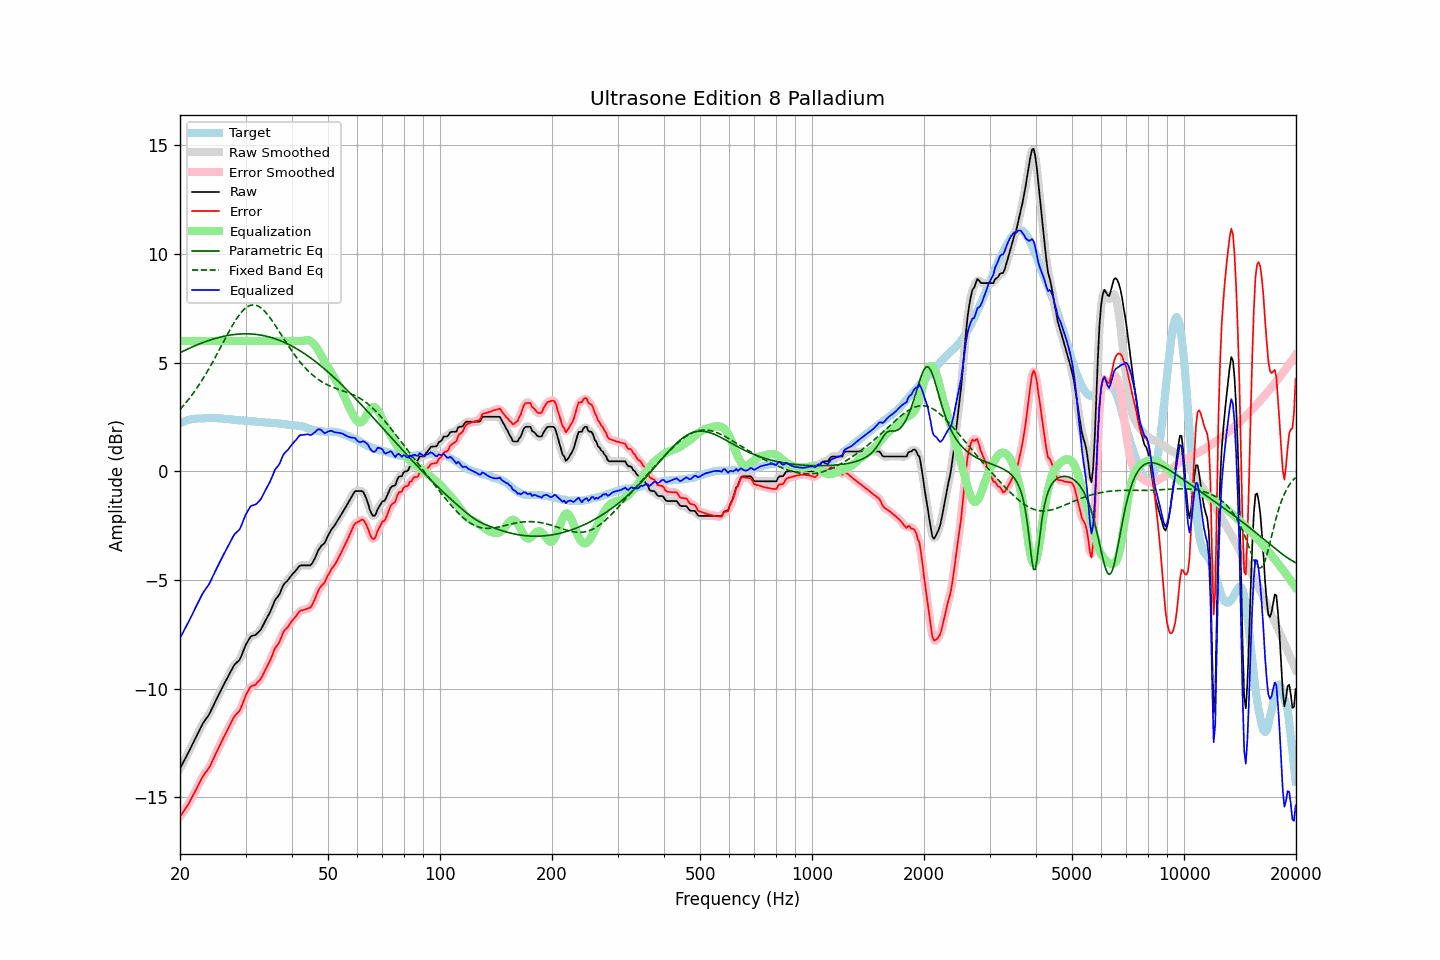

Values plotted in this chart, from the file beside it:
frequency, raw, error, smoothed, error_smoothed, equalization, parametric_eq, fixed_band_eq, equalized_raw, equalized_smoothed, target
20.00, -13.68, -15.89, -13.68, -15.89, 6.00, 5.46, 2.85, -7.68, -7.68, 2.21
20.20, -13.54, -15.79, -13.54, -15.78, 6.00, 5.49, 2.93, -7.54, -7.54, 2.25
20.40, -13.40, -15.67, -13.40, -15.68, 6.00, 5.53, 3.01, -7.40, -7.40, 2.28
20.61, -13.26, -15.57, -13.26, -15.57, 6.00, 5.57, 3.10, -7.26, -7.26, 2.30
20.81, -13.12, -15.45, -13.12, -15.46, 6.00, 5.60, 3.19, -7.12, -7.12, 2.34
21.02, -12.98, -15.34, -12.98, -15.34, 6.00, 5.64, 3.28, -6.98, -6.98, 2.36
21.23, -12.83, -15.21, -12.83, -15.21, 6.00, 5.67, 3.37, -6.83, -6.83, 2.38
21.44, -12.68, -15.07, -12.68, -15.08, 6.00, 5.70, 3.47, -6.68, -6.68, 2.39
21.66, -12.53, -14.94, -12.53, -14.93, 6.00, 5.74, 3.57, -6.53, -6.53, 2.40
21.87, -12.38, -14.79, -12.38, -14.79, 6.00, 5.77, 3.67, -6.38, -6.38, 2.41
22.09, -12.23, -14.65, -12.23, -14.65, 6.00, 5.80, 3.78, -6.23, -6.23, 2.42
22.31, -12.08, -14.51, -12.08, -14.51, 6.00, 5.83, 3.89, -6.08, -6.08, 2.43
22.54, -11.93, -14.36, -11.93, -14.36, 6.00, 5.86, 4.00, -5.93, -5.93, 2.43
22.76, -11.78, -14.21, -11.78, -14.21, 6.00, 5.89, 4.11, -5.78, -5.78, 2.43
22.99, -11.63, -14.06, -11.64, -14.07, 6.00, 5.92, 4.23, -5.63, -5.64, 2.43
23.22, -11.52, -13.96, -11.52, -13.96, 6.00, 5.94, 4.35, -5.52, -5.52, 2.44
23.45, -11.41, -13.85, -11.41, -13.86, 6.00, 5.97, 4.47, -5.41, -5.41, 2.44
23.69, -11.31, -13.76, -11.31, -13.76, 6.00, 6.00, 4.59, -5.31, -5.31, 2.45
23.92, -11.20, -13.65, -11.19, -13.64, 6.00, 6.02, 4.72, -5.20, -5.19, 2.45
24.16, -11.06, -13.52, -11.06, -13.51, 6.00, 6.05, 4.85, -5.06, -5.06, 2.46
24.40, -10.90, -13.36, -10.90, -13.36, 6.00, 6.07, 4.98, -4.90, -4.90, 2.46
24.65, -10.75, -13.20, -10.75, -13.20, 6.00, 6.09, 5.12, -4.75, -4.75, 2.45
24.89, -10.59, -13.04, -10.59, -13.04, 6.00, 6.12, 5.25, -4.59, -4.59, 2.45
25.14, -10.44, -12.89, -10.44, -12.88, 6.00, 6.14, 5.39, -4.44, -4.44, 2.45
25.39, -10.29, -12.72, -10.29, -12.73, 6.00, 6.16, 5.53, -4.29, -4.29, 2.44
25.65, -10.14, -12.58, -10.14, -12.57, 6.00, 6.18, 5.67, -4.14, -4.14, 2.44
25.91, -9.99, -12.42, -9.99, -12.42, 6.00, 6.19, 5.81, -3.99, -3.99, 2.43
26.16, -9.85, -12.26, -9.85, -12.27, 6.00, 6.21, 5.95, -3.85, -3.85, 2.42
26.43, -9.71, -12.13, -9.71, -12.12, 6.00, 6.23, 6.09, -3.71, -3.71, 2.42
26.69, -9.57, -11.97, -9.57, -11.98, 6.00, 6.24, 6.23, -3.57, -3.57, 2.40
26.96, -9.43, -11.84, -9.43, -11.83, 6.00, 6.25, 6.37, -3.43, -3.43, 2.40
27.23, -9.29, -11.69, -9.29, -11.68, 6.00, 6.27, 6.50, -3.29, -3.29, 2.39
27.50, -9.15, -11.54, -9.14, -11.53, 6.00, 6.28, 6.63, -3.15, -3.14, 2.39
27.77, -9.01, -11.38, -9.01, -11.39, 6.00, 6.29, 6.76, -3.01, -3.01, 2.37
28.05, -8.89, -11.26, -8.90, -11.27, 6.00, 6.30, 6.88, -2.89, -2.90, 2.37
28.33, -8.82, -11.18, -8.82, -11.18, 6.00, 6.30, 7.00, -2.82, -2.82, 2.36
28.62, -8.75, -11.10, -8.75, -11.10, 6.00, 6.31, 7.11, -2.75, -2.75, 2.35
28.90, -8.68, -11.03, -8.66, -11.00, 6.00, 6.32, 7.21, -2.68, -2.66, 2.35
29.19, -8.53, -10.87, -8.52, -10.86, 6.00, 6.32, 7.30, -2.53, -2.52, 2.34
29.48, -8.34, -10.69, -8.34, -10.69, 6.00, 6.32, 7.39, -2.34, -2.34, 2.35
29.78, -8.15, -10.49, -8.15, -10.49, 6.00, 6.33, 7.46, -2.15, -2.15, 2.34
30.08, -7.97, -10.30, -7.99, -10.31, 6.00, 6.33, 7.52, -1.97, -1.99, 2.32
30.38, -7.84, -10.16, -7.83, -10.15, 6.00, 6.33, 7.57, -1.84, -1.83, 2.31
30.68, -7.72, -10.03, -7.71, -10.02, 6.00, 6.32, 7.61, -1.72, -1.71, 2.31
30.99, -7.60, -9.90, -7.62, -9.93, 6.00, 6.32, 7.64, -1.60, -1.62, 2.30
31.30, -7.57, -9.87, -7.57, -9.88, 6.00, 6.31, 7.65, -1.57, -1.57, 2.30
31.61, -7.55, -9.85, -7.54, -9.84, 6.00, 6.31, 7.66, -1.55, -1.54, 2.30
31.93, -7.53, -9.82, -7.52, -9.80, 6.00, 6.30, 7.64, -1.53, -1.52, 2.29
32.24, -7.46, -9.73, -7.47, -9.74, 6.00, 6.29, 7.62, -1.46, -1.47, 2.27
32.57, -7.39, -9.66, -7.40, -9.66, 6.00, 6.28, 7.58, -1.39, -1.40, 2.26
32.89, -7.31, -9.58, -7.30, -9.57, 6.00, 6.27, 7.54, -1.31, -1.30, 2.27
33.22, -7.19, -9.45, -7.18, -9.45, 6.00, 6.26, 7.48, -1.19, -1.18, 2.26
33.55, -7.04, -9.30, -7.04, -9.30, 6.00, 6.24, 7.41, -1.04, -1.04, 2.26
33.89, -6.89, -9.14, -6.90, -9.15, 6.00, 6.23, 7.34, -0.89, -0.90, 2.25
34.23, -6.75, -9.00, -6.76, -9.00, 6.00, 6.21, 7.25, -0.75, -0.76, 2.25
34.57, -6.62, -8.86, -6.62, -8.86, 6.00, 6.19, 7.16, -0.62, -0.62, 2.24
34.92, -6.48, -8.71, -6.47, -8.71, 6.00, 6.17, 7.06, -0.48, -0.47, 2.23
35.27, -6.31, -8.54, -6.30, -8.53, 6.00, 6.15, 6.96, -0.31, -0.30, 2.23
35.62, -6.13, -8.35, -6.13, -8.35, 6.00, 6.13, 6.85, -0.13, -0.13, 2.22
35.97, -5.94, -8.16, -5.97, -8.19, 6.00, 6.10, 6.74, 0.06, 0.03, 2.22
... 635 more rows
